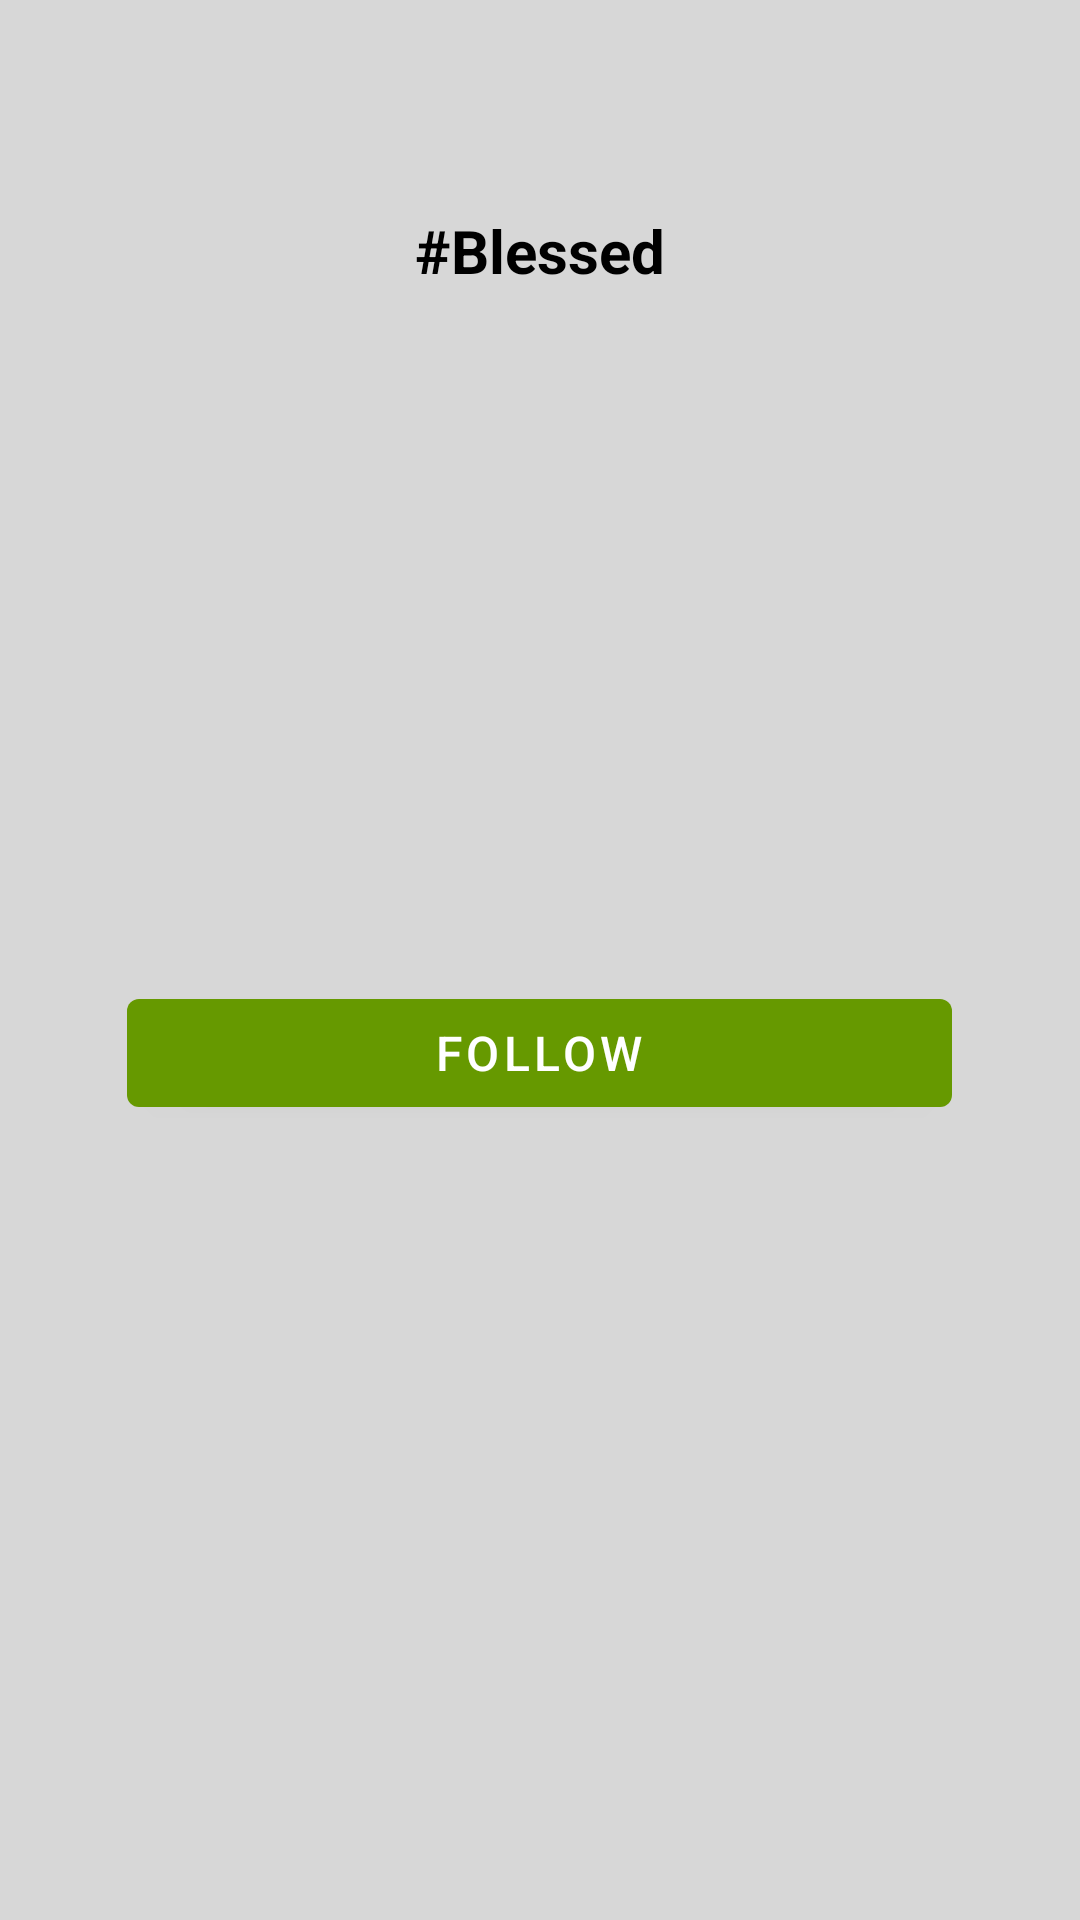

This screen was rendered from an Android layout file. Write that file and the resources it references.
<!-- AndroidManifest.xml: application theme Theme.PurdueCircle307 -->
<!-- res/layout/activity_tag_profile.xml -->
<?xml version="1.0" encoding="utf-8"?>
<RelativeLayout  xmlns:android="http://schemas.android.com/apk/res/android"
    xmlns:app="http://schemas.android.com/apk/res-auto"
    xmlns:tools="http://schemas.android.com/tools"
    android:layout_width="match_parent"
    android:layout_height="match_parent"
    android:background="@color/mainBackground"
    tools:context=".TagProfileActivity">

    <ScrollView
        android:layout_width="match_parent"
        android:layout_height="match_parent"
        tools:ignore="SpeakableTextPresentCheck">

        <RelativeLayout
            android:layout_width="match_parent"
            android:layout_height="match_parent">

            <TextView
                android:id="@+id/tag_name"
                android:layout_width="match_parent"
                android:layout_height="match_parent"
                android:layout_marginLeft="40dp"
                android:layout_marginTop="40dp"
                android:layout_marginRight="40dp"
                android:hint="Tag"
                android:padding="30dp"
                android:text="#Blessed"
                android:gravity="center"
                android:textColor="@android:color/background_dark"
                android:textSize="20sp"
                android:textStyle="bold" />

            <Button
                android:id="@+id/follow_tag_btn"
                android:layout_width="275dp"
                android:layout_height="wrap_content"
                android:layout_below="@id/tag_name"
                android:layout_centerHorizontal="true"
                android:layout_marginTop="200dp"
                android:text="Follow"
                android:textSize="16sp"
                app:background="@android:color/holo_green_dark"
                app:backgroundTint="@android:color/holo_green_dark" />

        </RelativeLayout>
    </ScrollView>

</RelativeLayout>
<!-- resources referenced by this layout -->
<resources>
  <color name="mainBackground">#D7D7D7</color>
  <style name="Theme.PurdueCircle307" parent="Theme.MaterialComponents.DayNight.DarkActionBar">
          
          <item name="colorPrimary">@color/purple_500</item>
          <item name="colorPrimaryVariant">@color/purple_700</item>
          <item name="colorOnPrimary">@color/white</item>
          
          <item name="colorSecondary">@color/teal_200</item>
          <item name="colorSecondaryVariant">@color/teal_700</item>
          <item name="colorOnSecondary">@color/black</item>
          
          <item name="android:statusBarColor" tools:targetApi="l">?attr/colorPrimaryVariant</item>
          
      </style>
  <color name="purple_500">#FF6200EE</color>
  <color name="purple_700">#FF3700B3</color>
  <color name="white">#FFFFFFFF</color>
  <color name="teal_200">#FF03DAC5</color>
  <color name="teal_700">#FF018786</color>
  <color name="black">#FF000000</color>
</resources>
